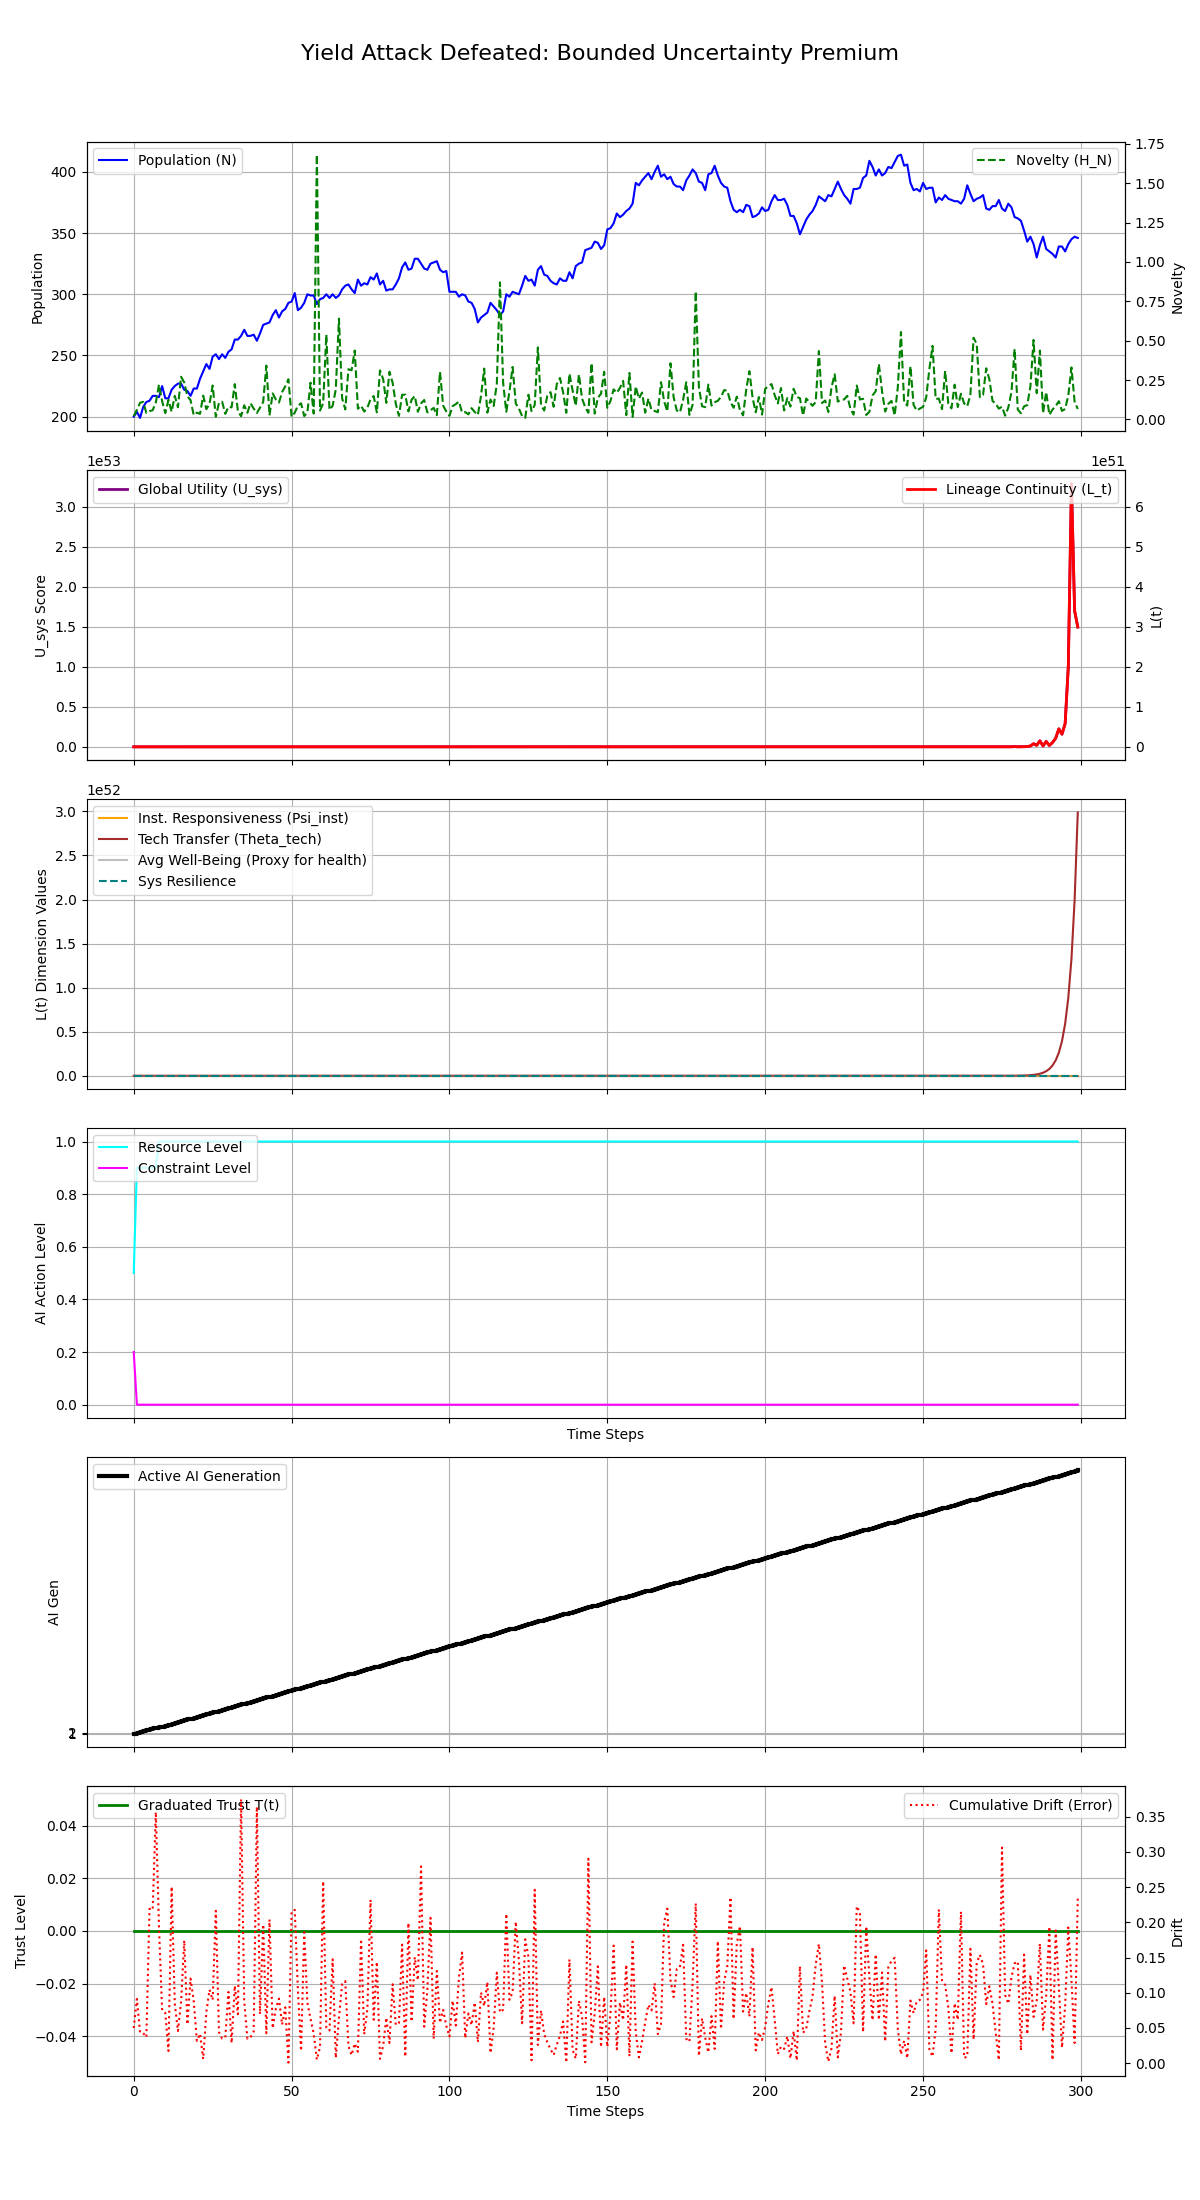

Values plotted in this chart, from the file beside it:
Step, population, H_N, H_E, avg_well_being, L_t, Psi_inst, Theta_tech, U_sys, integral_U_sys, resource_level, constraint_level, max_constraint_level, ai_generation, trust_level, cumulative_drift, system_resilience
0, 200, 0.021, 0.2143, 0.6293, 0.00145, 0.4, 0.343, 8.116, 8.116, 0.5, 0.2, 0.2, 1, 0.0, 0.04984, 1.0
1, 204, 0.06129, 0.075, 0.6465, 0.03274, 0.6, 1.35, 10.54, 18.66, 0.9, 0.0, 0.0, 2, 0.0, 0.09119, 1.0
2, 199, 0.1059, 0.1125, 0.6623, 0.1413, 1.0, 2.025, 19.15, 37.8, 0.9, 0.0, 0.0, 3, 0.0, 0.04377, 1.0
3, 208, 0.112, 0.1687, 0.6723, 0.2378, 1.0, 3.038, 26.79, 64.59, 0.9, 0.0, 0.0, 4, 0.0, 0.04275, 1.0
4, 212, 0.04115, 0.2531, 0.6811, 0.1354, 1.0, 4.556, 18.52, 83.11, 0.9, 0.0, 0.0, 5, 0.0, 0.03696, 1.0
5, 213, 0.05293, 0.3797, 0.6934, 0.2671, 1.0, 6.834, 28.98, 112.1, 0.9, 0.0, 0.0, 6, 0.0, 0.2192, 1.0
6, 217, 0.05875, 0.5695, 0.7054, 0.411, 1.0, 9.14, 40.41, 152.5, 0.9, 0.0, 0.0, 7, 0.0, 0.2178, 1.0
7, 217, 0.1081, 0.4883, 0.7157, 0.7381, 1.0, 8.789, 66.51, 219, 0.9, 0.0, 0.0, 7, 0.0, 0.3564, 1.0
8, 216, 0.2214, 0.0, 0.7383, 3.016, 1.0, 17.09, 155.4, 374.4, 1.0, 0.0, 0.0, 8, 0.0, 0.1927, 1.0
9, 225, 0.1159, 0.0, 0.7523, 2.513, 1.0, 25.63, 130.2, 504.7, 1.0, 0.0, 0.0, 9, 0.0, 0.07501, 1.0
10, 215, 0.04002, 0.0, 0.7735, 1.279, 1.0, 38.44, 68.48, 573.1, 1.0, 0.0, 0.0, 10, 0.0, 0.0713, 1.0
11, 215, 0.125, 0.0, 0.7915, 6.132, 1.0, 57.67, 311.1, 884.2, 1.0, 0.0, 0.0, 11, 0.0, 0.01731, 1.0
12, 222, 0.04934, 0.0, 0.7994, 3.787, 1.0, 86.5, 193.8, 1078, 1.0, 0.0, 0.0, 12, 0.0, 0.2504, 1.0
13, 225, 0.1501, 0.0, 0.8065, 17.68, 1.0, 129.7, 888.2, 1966, 1.0, 0.0, 0.0, 13, 0.0, 0.08483, 1.0
14, 227, 0.07752, 0.0, 0.8143, 13.94, 1.0, 194.6, 701.6, 2668, 1.0, 0.0, 0.0, 14, 0.0, 0.04568, 1.0
15, 227, 0.2711, 0.0, 0.8251, 74.1, 1.0, 291.9, 3709, 6377, 1.0, 0.0, 0.0, 15, 0.0, 0.08715, 1.0
16, 222, 0.2351, 0.0, 0.8325, 95.14, 1.0, 437.9, 4761, 11138, 1.0, 0.0, 0.0, 16, 0.0, 0.1742, 1.0
17, 221, 0.1464, 0.0, 0.842, 89.49, 1.0, 656.8, 4479, 15617, 1.0, 0.0, 0.0, 17, 0.0, 0.05502, 1.0
18, 217, 0.1227, 0.0, 0.8479, 111.2, 1.0, 985.3, 5566, 21183, 1.0, 0.0, 0.0, 18, 0.0, 0.1202, 1.0
19, 223, 0.02769, 0.0, 0.847, 38.65, 1.0, 1478, 1937, 23120, 1.0, 0.0, 0.0, 19, 0.0, 0.08834, 1.0
20, 223, 0.04302, 0.0, 0.8542, 90.83, 1.0, 2217, 4546, 27666, 1.0, 0.0, 0.0, 20, 0.0, 0.03166, 1.0
21, 231, 0.03584, 0.0, 0.8509, 117.1, 1.0, 3325, 5860, 33526, 1.0, 0.0, 0.0, 21, 0.0, 0.04175, 1.0
22, 237, 0.1515, 0.0, 0.8534, 764.3, 1.0, 4988, 38218, 71744, 1.0, 0.0, 0.0, 22, 0.0, 0.005939, 1.0
23, 243, 0.06569, 0.0, 0.8516, 508.6, 1.0, 7482, 25432, 97176, 1.0, 0.0, 0.0, 23, 0.0, 0.07243, 1.0
24, 239, 0.09955, 0.0, 0.8587, 1146, 1.0, 11223, 57324, 154500, 1.0, 0.0, 0.0, 24, 0.0, 0.1043, 1.0
25, 249, 0.2153, 0.0, 0.855, 3858, 1.0, 16834, 192885, 347385, 1.0, 0.0, 0.0, 25, 0.0, 0.08976, 1.0
26, 251, 0.01707, 0.0, 0.8553, 462.6, 1.0, 25251, 23133, 370518, 1.0, 0.0, 0.0, 26, 0.0, 0.2163, 1.0
27, 247, 0.1062, 0.0, 0.8614, 4278, 1.0, 37877, 213927, 584444, 1.0, 0.0, 0.0, 27, 0.0, 0.04408, 1.0
28, 251, 0.1126, 0.0, 0.8635, 6935, 1.0, 56815, 346731, 931175, 1.0, 0.0, 0.0, 28, 0.0, 0.03496, 1.0
29, 248, 0.03552, 0.0, 0.8659, 3250, 1.0, 85223, 162518, 1093693, 1.0, 0.0, 0.0, 29, 0.0, 0.03649, 1.0
30, 253, 0.0808, 0.0, 0.8687, 11350, 1.0, 127834, 567472, 1661165, 1.0, 0.0, 0.0, 30, 0.0, 0.1011, 1.0
31, 255, 0.07702, 0.0, 0.8691, 16365, 1.0, 191751, 818230, 2479396, 1.0, 0.0, 0.0, 31, 0.0, 0.02865, 1.0
32, 263, 0.2245, 0.0, 0.868, 73706, 1.0, 287627, 3685290, 6164686, 1.0, 0.0, 0.0, 32, 0.0, 0.1098, 1.0
33, 263, 0.052, 0.0, 0.874, 25781, 1.0, 431440, 1289050, 7453736, 1.0, 0.0, 0.0, 33, 0.0, 0.06951, 1.0
34, 266, 0.02081, 0.0, 0.8712, 15607, 1.0, 647160, 780304, 8234039, 1.0, 0.0, 0.0, 34, 0.0, 0.3744, 1.0
35, 271, 0.09016, 0.0, 0.8683, 102980, 1.0, 970740, 5148924, 13382963, 1.0, 0.0, 0.0, 35, 0.0, 0.08778, 1.0
36, 266, 0.04275, 0.0, 0.8696, 71990, 1.0, 1456110, 3599409, 16982373, 1.0, 0.0, 0.0, 36, 0.0, 0.0347, 1.0
37, 266, 0.1031, 0.0, 0.8662, 259536, 1.0, 2184164, 12976673, 29959045, 1.0, 0.0, 0.0, 37, 0.0, 0.03701, 1.0
38, 267, 0.06916, 0.0, 0.8649, 261644, 1.0, 3276247, 13082008, 43041053, 1.0, 0.0, 0.0, 38, 0.0, 0.04506, 1.0
39, 262, 0.041, 0.0, 0.8693, 229476, 1.0, 4914370, 11473513, 54514566, 1.0, 0.0, 0.0, 39, 0.0, 0.3639, 1.0
40, 268, 0.07503, 0.0, 0.8679, 643256, 1.0, 7371555, 32162381, 86676947, 1.0, 0.0, 0.0, 40, 0.0, 0.06978, 1.0
41, 275, 0.1112, 0.0, 0.8683, 1468358, 1.0, 11057332, 73417253, 160094201, 1.0, 0.0, 0.0, 41, 0.0, 0.1969, 1.0
42, 276, 0.3421, 0.0, 0.8644, 6768652, 1.0, 16585998, 338431611, 498525811, 1.0, 0.0, 0.0, 42, 0.0, 0.04245, 1.0
43, 277, 0.02594, 0.0, 0.8703, 778021, 1.0, 24878998, 38899542, 537425353, 1.0, 0.0, 0.0, 43, 0.0, 0.2039, 1.0
44, 283, 0.1658, 0.0, 0.8653, 7575496, 1.0, 37318497, 378772533, 916197886, 1.0, 0.0, 0.0, 44, 0.0, 0.04959, 1.0
45, 287, 0.1271, 0.0, 0.8683, 8866818, 1.0, 55977745, 443337428, 1359535314, 1.0, 0.0, 0.0, 45, 0.0, 0.07728, 1.0
46, 281, 0.1075, 0.0, 0.875, 11097959, 1.0, 83966617, 554892800, 1914428114, 1.0, 0.0, 0.0, 46, 0.0, 0.09166, 1.0
47, 286, 0.1742, 0.0, 0.8743, 27426141, 1.0, 125949926, 1371299158, 3285727272, 1.0, 0.0, 0.0, 47, 0.0, 0.05467, 1.0
48, 288, 0.2111, 0.0, 0.8767, 50344735, 1.0, 188924889, 2517224833, 5802952105, 1.0, 0.0, 0.0, 48, 0.0, 0.07924, 1.0
49, 293, 0.2552, 0.0, 0.8755, 92754568, 1.0, 283387333, 4637710220, 10440662325, 1.0, 0.0, 0.0, 49, 0.0, 0.0009093, 1.0
50, 294, 0.01682, 0.0, 0.8775, 9221992, 1.0, 425081000, 461072181, 10901734506, 1.0, 0.0, 0.0, 50, 0.0, 0.2156, 1.0
51, 301, 0.04298, 0.0, 0.8761, 36135992, 1.0, 637621500, 1806757554, 12708492060, 1.0, 0.0, 0.0, 51, 0.0, 0.2175, 1.0
52, 287, 0.08828, 0.0, 0.8829, 106976248, 1.0, 956432250, 5348751828, 18057243887, 1.0, 0.0, 0.0, 52, 0.0, 0.1037, 1.0
53, 289, 0.1026, 0.0, 0.889, 189082418, 1.0, 1434648375, 9454028752, 27511272640, 1.0, 0.0, 0.0, 53, 0.0, 0.01759, 1.0
54, 293, 0.02179, 0.0, 0.8854, 60833248, 1.0, 2151972563, 3041522846, 30552795485, 1.0, 0.0, 0.0, 54, 0.0, 0.1857, 1.0
55, 300, 0.04459, 0.0, 0.8794, 189877791, 1.0, 3227958845, 9493676645, 40046472130, 1.0, 0.0, 0.0, 55, 0.0, 0.08583, 1.0
56, 299, 0.2335, 0.0, 0.8801, 1487817869, 1.0, 4841938267, 74390574915, 114437047045, 1.0, 0.0, 0.0, 56, 0.0, 0.06273, 1.0
57, 299, 0.03725, 0.0, 0.8799, 355911362, 1.0, 7262907401, 17795090400, 132232137445, 1.0, 0.0, 0.0, 57, 0.0, 0.04201, 1.0
58, 292, 1.681, 0.0, 0.8825, 23600540741, 1.0, 10894361101, 1180026335199, 1312258472644, 1.0, 0.0, 0.0, 58, 0.0, 0.005111, 1.0
59, 296, 0.0563, 0.0, 0.8773, 1194679159, 1.0, 16341541652, 59732896997, 1371991369641, 1.0, 0.0, 0.0, 59, 0.0, 0.02265, 1.0
... 240 more rows
